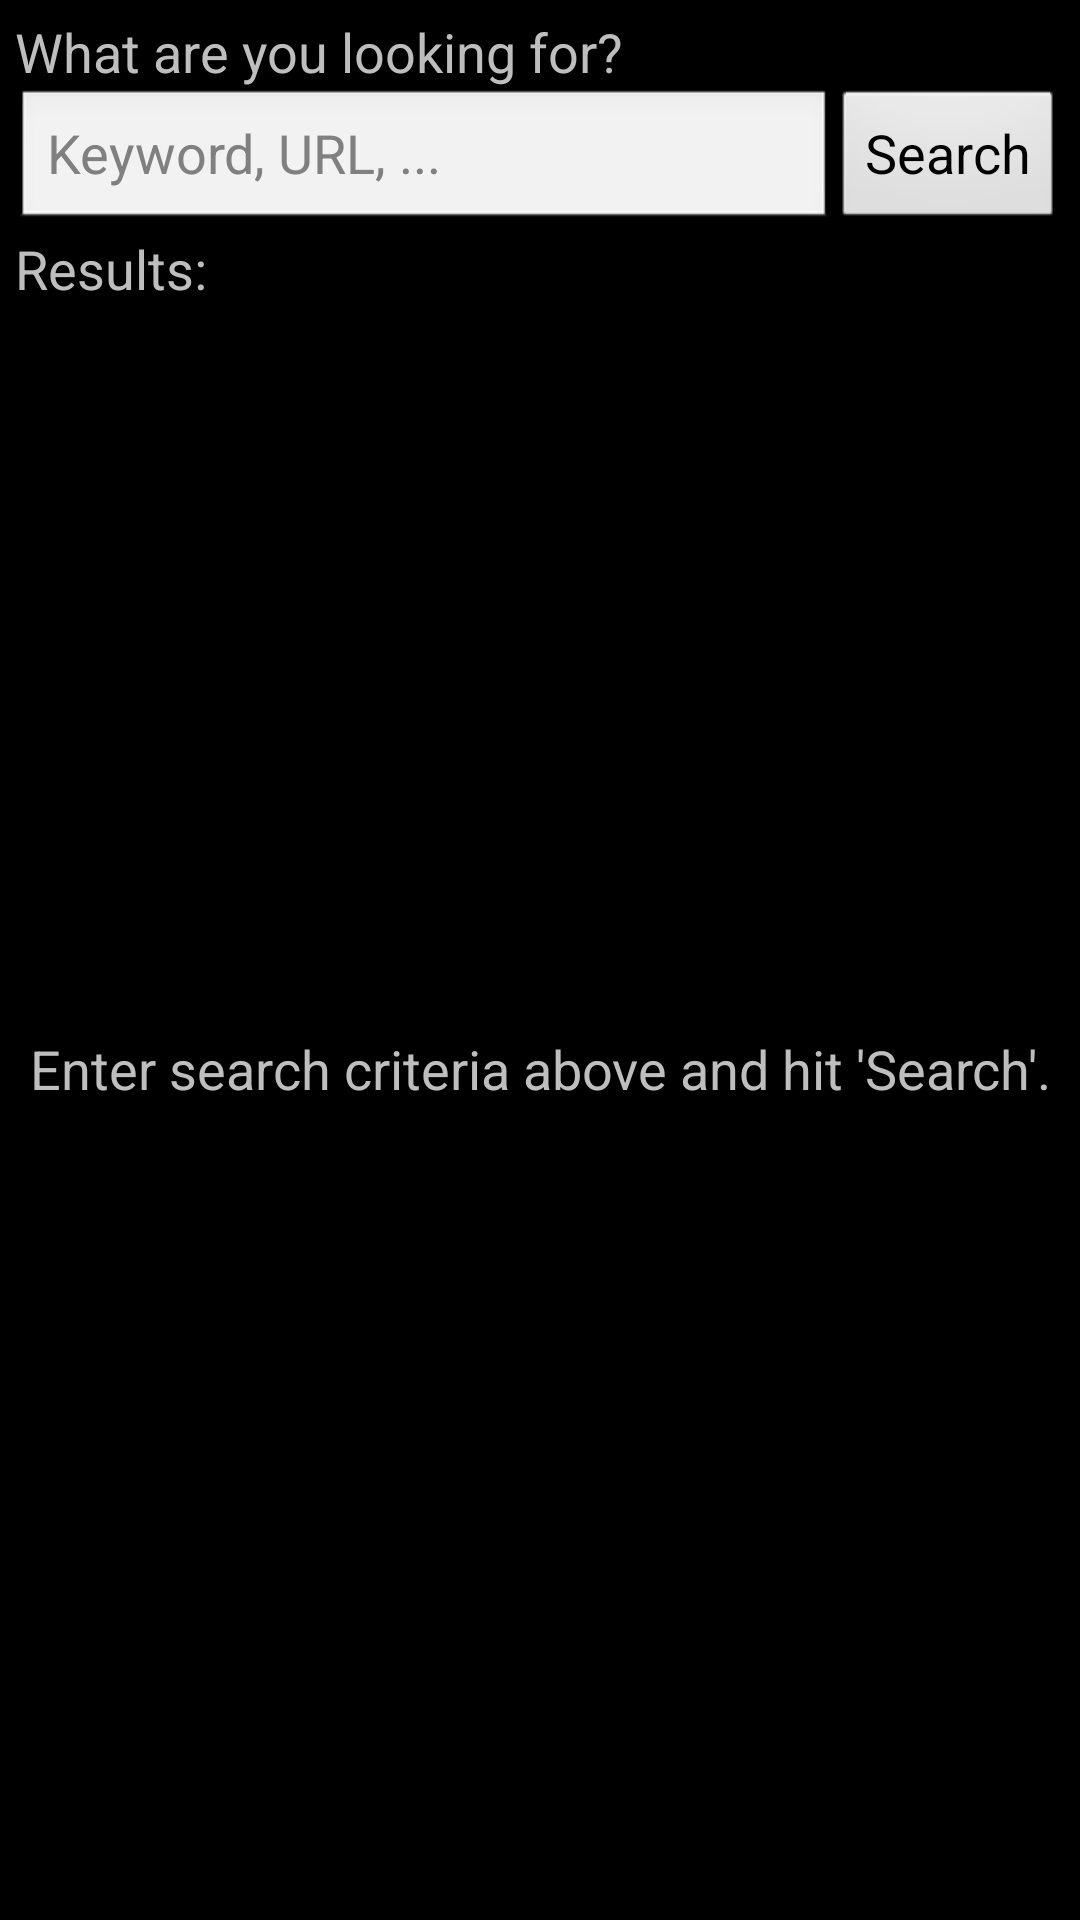

Produce the Android XML layout that renders to this screen, including the resource entries it uses.
<!-- AndroidManifest.xml: application theme android:Theme.Black -->
<!-- res/layout/subscribe_feed.xml -->
<?xml version="1.0" encoding="utf-8"?>
<LinearLayout
    xmlns:android="http://schemas.android.com/apk/res/android"
    android:layout_height="fill_parent"
    android:layout_width="fill_parent"
    android:orientation="vertical"
    android:fitsSystemWindows="true">


    <RelativeLayout
        android:layout_height="fill_parent"
        android:layout_width="fill_parent"

        android:padding="5dp">

        <TextView

            android:id="@+id/feed_title"

            android:layout_height="wrap_content"
            android:layout_width="fill_parent"
            android:layout_alignParentTop="true"
            android:text="What are you looking for?"

            android:textSize="18sp" />
        <Button

            android:id="@+id/search_button"

            android:layout_height="wrap_content"
            android:layout_width="wrap_content"
            android:layout_below="@id/feed_title"
            android:layout_alignParentRight="true"

            android:text="Search"

            android:textSize="18sp" />

        <EditText
            android:id="@+id/query"

            android:layout_height="wrap_content"
            android:layout_width="fill_parent"
            android:layout_below="@id/feed_title"
            android:layout_toLeftOf="@id/search_button"
            android:layout_alignParentLeft="true"

            android:inputType="textAutoCorrect|textAutoComplete"
            android:imeOptions="actionSearch"
            android:hint="Keyword, URL, ..." />

        <RelativeLayout
            android:layout_height="fill_parent"
            android:layout_width="fill_parent"
            android:layout_below="@id/query"
            android:layout_alignParentBottom="true">
            

            <LinearLayout
                android:id="@+id/list_container"
                android:layout_height="fill_parent"
                android:layout_width="fill_parent"
                android:orientation="vertical"
                >

                <TextView
                    android:layout_height="wrap_content"
                    android:layout_width="fill_parent"
                    android:text="Results:"
                    android:textSize="18dp"
                     />

                <ListView
                    android:id="@+id/discovered_feeds_list"
                    android:layout_height="fill_parent"
                    android:layout_width="fill_parent"
                    android:layout_below="@id/query"
                    android:visibility="gone" />

                

            </LinearLayout>

            <TextView
                android:id="@+id/empty"
                android:layout_height="fill_parent"
                android:layout_width="fill_parent"
                android:layout_below="@id/query"
                android:gravity="center"
                android:text="Enter search criteria above and hit 'Search'."
                android:textSize="18sp"
                android:visibility="visible" />

            <ProgressBar
                android:id="@+id/progress"
                style="?android:attr/progressBarStyleLarge"
                android:layout_width="wrap_content"
                android:layout_height="wrap_content"
                android:layout_centerInParent="true"
                android:layout_below="@id/query"
                android:visibility="gone" />


        </RelativeLayout>
    </RelativeLayout>


</LinearLayout>
<!-- resources referenced by this layout -->
<resources>

</resources>
